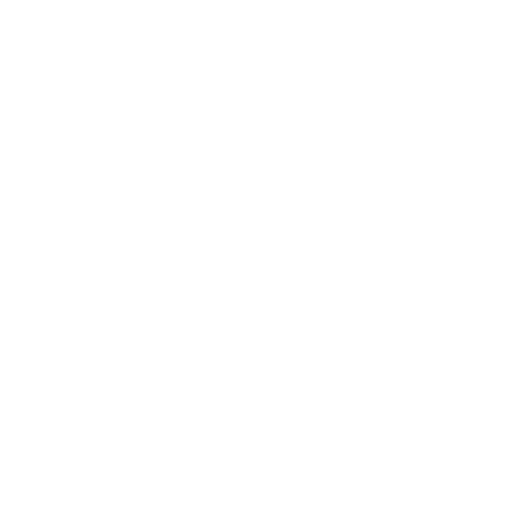
t = 0.00 s
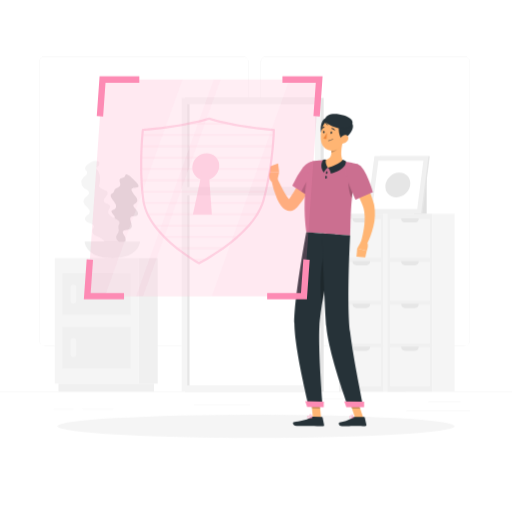
t = 1.00 s
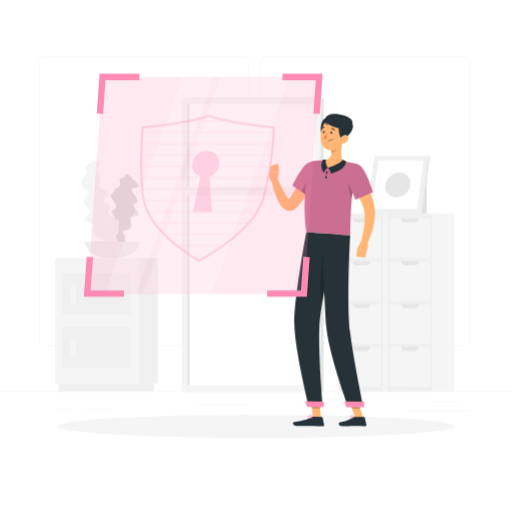
t = 1.19 s
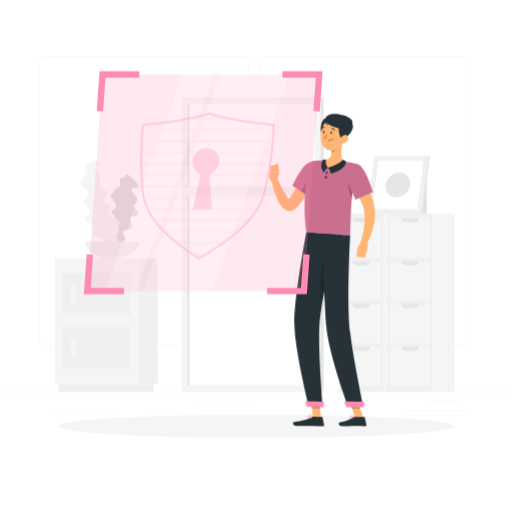
t = 1.38 s
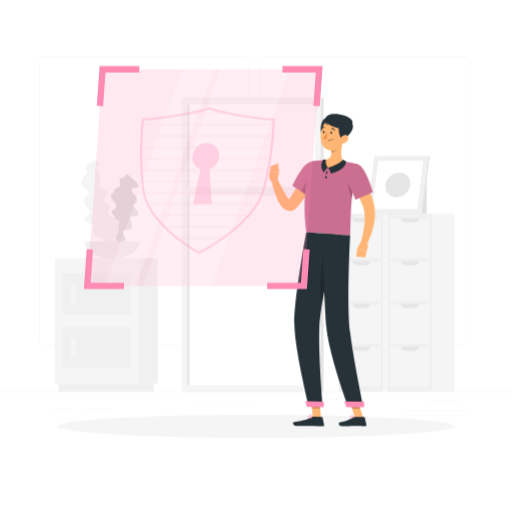
t = 1.75 s
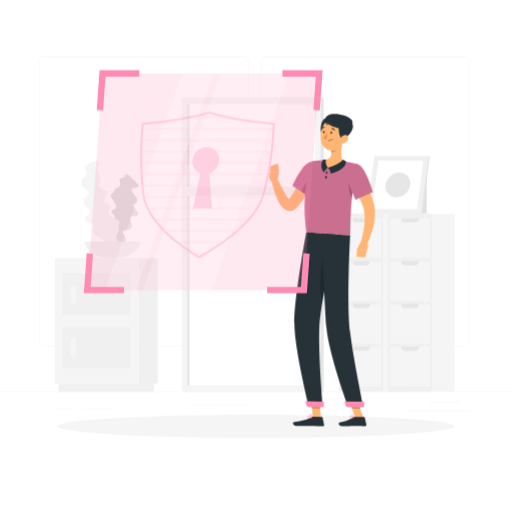
t = 2.05 s

The animated SVG that drew these frames (rendered in a browser with its animation timeline set to each time). Animation: 5 CSS @keyframes rules; one cycle of 2.50 s, repeats indefinitely.

<svg class="animated" id="freepik_stories-security-on" xmlns="http://www.w3.org/2000/svg" viewBox="0 0 500 500" version="1.1" xmlns:xlink="http://www.w3.org/1999/xlink" xmlns:svgjs="http://svgjs.com/svgjs"><style>svg#freepik_stories-security-on:not(.animated) .animable {opacity: 0;}svg#freepik_stories-security-on.animated #freepik--background-complete--inject-4 {animation: 1s 1 forwards cubic-bezier(.36,-0.01,.5,1.38) slideUp;animation-delay: 0s;}svg#freepik_stories-security-on.animated #freepik--Shadow--inject-4 {animation: 1s 1 forwards cubic-bezier(.36,-0.01,.5,1.38) fadeIn;animation-delay: 0s;}svg#freepik_stories-security-on.animated #freepik--Character--inject-4 {animation: 1s 1 forwards cubic-bezier(.36,-0.01,.5,1.38) slideLeft;animation-delay: 0s;}svg#freepik_stories-security-on.animated #freepik--Shield--inject-4 {animation: 1s 1 forwards cubic-bezier(.36,-0.01,.5,1.38) lightSpeedLeft,1.5s Infinite  linear floating;animation-delay: 0s,1s;}            @keyframes slideUp {                0% {                    opacity: 0;                    transform: translateY(30px);                }                100% {                    opacity: 1;                    transform: inherit;                }            }                    @keyframes fadeIn {                0% {                    opacity: 0;                }                100% {                    opacity: 1;                }            }                    @keyframes slideLeft {                0% {                    opacity: 0;                    transform: translateX(-30px);                }                100% {                    opacity: 1;                    transform: translateX(0);                }            }                    @keyframes lightSpeedLeft {              from {                transform: translate3d(-50%, 0, 0) skewX(20deg);                opacity: 0;              }              60% {                transform: skewX(-10deg);                opacity: 1;              }              80% {                transform: skewX(2deg);              }              to {                opacity: 1;                transform: translate3d(0, 0, 0);              }            }                    @keyframes floating {                0% {                    opacity: 1;                    transform: translateY(0px);                }                50% {                    transform: translateY(-10px);                }                100% {                    opacity: 1;                    transform: translateY(0px);                }            }        </style><g id="freepik--background-complete--inject-4" class="animable" style="transform-origin: 250px 228.23px;"><rect y="382.4" width="500" height="0.25" style="fill: rgb(235, 235, 235); transform-origin: 250px 382.525px;" id="elinm87rqwfyr" class="animable"></rect><path d="M237,337.8H43.91a5.71,5.71,0,0,1-5.7-5.71V60.66A5.71,5.71,0,0,1,43.91,55H237a5.71,5.71,0,0,1,5.71,5.71V332.09A5.71,5.71,0,0,1,237,337.8ZM43.91,55.2a5.46,5.46,0,0,0-5.45,5.46V332.09a5.46,5.46,0,0,0,5.45,5.46H237a5.47,5.47,0,0,0,5.46-5.46V60.66A5.47,5.47,0,0,0,237,55.2Z" style="fill: rgb(235, 235, 235); transform-origin: 140.46px 196.4px;" id="elch2zt7ot3hu" class="animable"></path><path d="M453.31,337.8H260.21a5.72,5.72,0,0,1-5.71-5.71V60.66A5.72,5.72,0,0,1,260.21,55h193.1A5.71,5.71,0,0,1,459,60.66V332.09A5.71,5.71,0,0,1,453.31,337.8ZM260.21,55.2a5.47,5.47,0,0,0-5.46,5.46V332.09a5.47,5.47,0,0,0,5.46,5.46h193.1a5.47,5.47,0,0,0,5.46-5.46V60.66a5.47,5.47,0,0,0-5.46-5.46Z" style="fill: rgb(235, 235, 235); transform-origin: 356.75px 196.4px;" id="elchnwzo7453" class="animable"></path><rect x="418.33" y="391.92" width="31.57" height="0.25" style="fill: rgb(235, 235, 235); transform-origin: 434.115px 392.045px;" id="el6po8wce88ed" class="animable"></rect><rect x="301.93" y="389.21" width="33.41" height="0.25" style="fill: rgb(235, 235, 235); transform-origin: 318.635px 389.335px;" id="elv62babgtb2j" class="animable"></rect><rect x="396.59" y="401.21" width="62.43" height="0.25" style="fill: rgb(235, 235, 235); transform-origin: 427.805px 401.335px;" id="eli9d6dptgx8r" class="animable"></rect><rect x="52.46" y="399.53" width="19.23" height="0.25" style="fill: rgb(235, 235, 235); transform-origin: 62.075px 399.655px;" id="el96hdaqt4217" class="animable"></rect><rect x="80.6" y="399.53" width="30.29" height="0.25" style="fill: rgb(235, 235, 235); transform-origin: 95.745px 399.655px;" id="ell1oj6vnlb7" class="animable"></rect><rect x="189.58" y="395.31" width="54.56" height="0.25" style="fill: rgb(235, 235, 235); transform-origin: 216.86px 395.435px;" id="eltid9hxn3wsi" class="animable"></rect><g id="el6sgatbg1bhu"><rect x="265.98" y="273.74" width="173.76" height="43.56" style="fill: rgb(240, 240, 240); transform-origin: 352.86px 295.52px; transform: rotate(90deg);" class="animable"></rect></g><g id="el2ahiyn6ctgf"><rect x="333.7" y="213.49" width="38.32" height="38.78" style="fill: rgb(245, 245, 245); transform-origin: 352.86px 232.88px; transform: rotate(90deg);" class="animable"></rect></g><path d="M361.45,213.21H344.28a4,4,0,0,0,4,4h9.22A4,4,0,0,0,361.45,213.21Z" style="fill: rgb(230, 230, 230); transform-origin: 352.865px 215.21px;" id="ela396v0otuzw" class="animable"></path><g id="elv6s6iexgor"><rect x="333.7" y="255.25" width="38.32" height="38.78" style="fill: rgb(245, 245, 245); transform-origin: 352.86px 274.64px; transform: rotate(90deg);" class="animable"></rect></g><g id="elqyyqx0bx9t"><rect x="333.7" y="297.01" width="38.32" height="38.78" style="fill: rgb(245, 245, 245); transform-origin: 352.86px 316.4px; transform: rotate(90deg);" class="animable"></rect></g><g id="el2kmnvxiocqq"><rect x="333.7" y="338.78" width="38.32" height="38.78" style="fill: rgb(245, 245, 245); transform-origin: 352.86px 358.17px; transform: rotate(90deg);" class="animable"></rect></g><path d="M361.45,255H344.28a4,4,0,0,0,4,4h9.22A4,4,0,0,0,361.45,255Z" style="fill: rgb(230, 230, 230); transform-origin: 352.865px 257px;" id="el9flxehuilnu" class="animable"></path><path d="M361.45,296.73H344.28a4,4,0,0,0,4,4h9.22A4,4,0,0,0,361.45,296.73Z" style="fill: rgb(230, 230, 230); transform-origin: 352.865px 298.73px;" id="el586t67hly2d" class="animable"></path><path d="M361.45,338.49H344.28a4,4,0,0,0,4,4h9.22A4,4,0,0,0,361.45,338.49Z" style="fill: rgb(230, 230, 230); transform-origin: 352.865px 340.49px;" id="elcagbs9ymvvi" class="animable"></path><g id="elgelt3zdoo89"><rect x="298.64" y="284.64" width="173.76" height="21.76" style="fill: rgb(245, 245, 245); transform-origin: 385.52px 295.52px; transform: rotate(90deg);" class="animable"></rect></g><g id="elqhduppsud18"><rect x="313.48" y="273.74" width="173.76" height="43.56" style="fill: rgb(240, 240, 240); transform-origin: 400.36px 295.52px; transform: rotate(90deg);" class="animable"></rect></g><g id="elb4yvm39upz"><rect x="381.19" y="213.49" width="38.32" height="38.78" style="fill: rgb(245, 245, 245); transform-origin: 400.35px 232.88px; transform: rotate(90deg);" class="animable"></rect></g><path d="M408.94,213.21H391.77a4,4,0,0,0,4,4H405A4,4,0,0,0,408.94,213.21Z" style="fill: rgb(230, 230, 230); transform-origin: 400.355px 215.21px;" id="el6308p3k0yrx" class="animable"></path><g id="elkzqjvdhgie8"><rect x="381.19" y="255.25" width="38.32" height="38.78" style="fill: rgb(245, 245, 245); transform-origin: 400.35px 274.64px; transform: rotate(90deg);" class="animable"></rect></g><g id="el46b58modxcp"><rect x="381.19" y="297.01" width="38.32" height="38.78" style="fill: rgb(245, 245, 245); transform-origin: 400.35px 316.4px; transform: rotate(90deg);" class="animable"></rect></g><g id="elz79poz9ewvd"><rect x="381.19" y="338.78" width="38.32" height="38.78" style="fill: rgb(245, 245, 245); transform-origin: 400.35px 358.17px; transform: rotate(90deg);" class="animable"></rect></g><path d="M408.94,255H391.77a4,4,0,0,0,4,4H405A4,4,0,0,0,408.94,255Z" style="fill: rgb(230, 230, 230); transform-origin: 400.355px 257px;" id="elpnvpbqxysk9" class="animable"></path><path d="M408.94,296.73H391.77a4,4,0,0,0,4,4H405A4,4,0,0,0,408.94,296.73Z" style="fill: rgb(230, 230, 230); transform-origin: 400.355px 298.73px;" id="elwko4uy506e" class="animable"></path><path d="M408.94,338.49H391.77a4,4,0,0,0,4,4H405A4,4,0,0,0,408.94,338.49Z" style="fill: rgb(230, 230, 230); transform-origin: 400.355px 340.49px;" id="elvl12yu1m9y" class="animable"></path><g id="elztyxs57uu3j"><rect x="346.13" y="284.64" width="173.76" height="21.76" style="fill: rgb(245, 245, 245); transform-origin: 433.01px 295.52px; transform: rotate(90deg);" class="animable"></rect></g><rect x="403.94" y="173.94" width="12.72" height="34.7" style="fill: rgb(224, 224, 224); transform-origin: 410.3px 191.29px;" id="elwwvir9bbzjm" class="animable"></rect><polygon points="364 208.64 412.52 208.64 419.74 152.49 371.22 152.49 364 208.64" style="fill: rgb(230, 230, 230); transform-origin: 391.87px 180.565px;" id="eljvmnrxk2yn" class="animable"></polygon><polygon points="358.46 208.64 411.28 208.64 418.51 152.49 365.68 152.49 358.46 208.64" style="fill: rgb(240, 240, 240); transform-origin: 388.485px 180.565px;" id="el8v8zxbqq0a" class="animable"></polygon><polygon points="407.43 204.22 413.51 156.91 369.54 156.91 363.45 204.22 407.43 204.22" style="fill: rgb(255, 255, 255); transform-origin: 388.48px 180.565px;" id="eloccht0e91yr" class="animable"></polygon><g id="elm7zzlats9xp"><ellipse cx="388.48" cy="180.56" rx="12.85" ry="11.3" style="fill: rgb(230, 230, 230); transform-origin: 388.48px 180.56px; transform: rotate(-43.16deg);" class="animable"></ellipse></g><g id="elfr4nn3e6j7i"><rect x="180.4" y="95.61" width="135.7" height="286.79" style="fill: rgb(230, 230, 230); transform-origin: 248.25px 239.005px; transform: rotate(180deg);" class="animable"></rect></g><g id="elkfv9qmh5iha"><rect x="177.39" y="95.61" width="135.7" height="286.79" style="fill: rgb(245, 245, 245); transform-origin: 245.24px 239.005px; transform: rotate(180deg);" class="animable"></rect></g><g id="elocgf00iz0se"><rect x="107.92" y="176.57" width="274.63" height="124.87" style="fill: rgb(255, 255, 255); transform-origin: 245.235px 239.005px; transform: rotate(90deg);" class="animable"></rect></g><g id="el86ozd87owxb"><rect x="46.62" y="237.86" width="274.63" height="2.28" style="fill: rgb(230, 230, 230); transform-origin: 183.935px 239px; transform: rotate(90deg);" class="animable"></rect></g><g id="elrq0m3dxjqfs"><rect x="179.62" y="182.6" width="131.22" height="8.16" style="fill: rgb(245, 245, 245); transform-origin: 245.23px 186.68px; transform: rotate(180deg);" class="animable"></rect></g><g id="ely1fw2m77pjm"><rect x="135.11" y="252" width="18.91" height="122.63" style="fill: rgb(240, 240, 240); transform-origin: 144.565px 313.315px; transform: rotate(180deg);" class="animable"></rect></g><g id="elibmyybqw8bd"><rect x="57.12" y="374.63" width="93.27" height="7.77" style="fill: rgb(240, 240, 240); transform-origin: 103.755px 378.515px; transform: rotate(180deg);" class="animable"></rect></g><rect x="53.49" y="252" width="81.62" height="122.63" style="fill: rgb(245, 245, 245); transform-origin: 94.3px 313.315px;" id="elie3ut64cjsq" class="animable"></rect><rect x="60.92" y="267.09" width="66.75" height="40.22" style="fill: rgb(240, 240, 240); transform-origin: 94.295px 287.2px;" id="elf8vkslks2b" class="animable"></rect><rect x="60.92" y="319.32" width="66.75" height="40.22" style="fill: rgb(240, 240, 240); transform-origin: 94.295px 339.43px;" id="elcmrpajix5bb" class="animable"></rect><g id="el2j0wvrzoya"><rect x="62.36" y="284.44" width="18.68" height="5.52" rx="2.26" style="fill: rgb(245, 245, 245); transform-origin: 71.7px 287.2px; transform: rotate(90deg);" class="animable"></rect></g><g id="el0oot5cwmbkad"><rect x="62.36" y="336.67" width="18.68" height="5.52" rx="2.26" style="fill: rgb(245, 245, 245); transform-origin: 71.7px 339.43px; transform: rotate(90deg);" class="animable"></rect></g><path d="M134.73,182.73c-2.11,1.06-7.86-.08-5.95,3.81a33,33,0,0,0,3.93,5.7c2.14,2.64,1.74,5.51-.79,6.55a3.12,3.12,0,0,0-1.4,1c-1.16,1.67,1.59,3.91,2.94,5.58s1.89,3.31.9,4.56-3.4.86-5.22,1.28c-4.39,1,.12,7-.34,10.15-.32,2.12-2.05,2.72-4.39,3-1.91.24-4.46.41-4.57,2.37-.09,1.7,2.12,3.62,2.7,5.4a5.57,5.57,0,0,1-.43,4.7,5.13,5.13,0,0,1-3.44,2.25c-2.17.46-5.45,0-5.61,2.43-.07,1.09.69,2.06.16,3.07a3.49,3.49,0,0,1-2.54,1.5,18.64,18.64,0,0,1-6.26-.11c-2.55-.47-6.31-2.72-4.93-4.88a2.94,2.94,0,0,1,2-1.13c.61-.13,2.39.06,2.62-.35s-.38-2-.41-2.58a12.24,12.24,0,0,1,.74-4.68,14.33,14.33,0,0,1,3.29-5.21c.61-.61,1.57-1.06,1.69-1.95a4.3,4.3,0,0,0-1-2.74c-1-1.38-2.49-2.69-3-4.16-.86-2.3,1.22-3,3.14-3.56,1.75-.47,4-1.08,3.45-3.2-.43-1.53-2.35-2.78-2.93-4.27-.78-2,1.11-2.07,2.46-2.79,1.76-.93,2.2-2.58,1.57-4.68-1-3.45-7.39-8.33-4.15-10.58.83-.57,1.59-.76,2.09-1.62s.6-2.06,1.29-2.89c1.09-1.32,3.35-1.54,4.53-2.77,2.42-2.51-2.81-7,2-8a5.67,5.67,0,0,0,2.79-1.15c.44-.41.79-2.38,1.28-2.52,2.19-.61,6.14,3.64,7.38,4.95C131.68,176.76,137.27,181.46,134.73,182.73Z" style="fill: rgb(224, 224, 224); transform-origin: 117.289px 208.247px;" id="elg5ciuqj5qk" class="animable"></path><path d="M97.18,241.32c1.3-2.41,7-4.81,3.21-7.6a31.62,31.62,0,0,0-6.52-3.4c-3.3-1.38-4.47-4.56-2.8-7.19a4,4,0,0,0,.71-1.87c.14-2.43-3.49-3-5.57-3.88s-3.45-2.22-3.23-4.12c.23-2.09,2.53-3,3.91-4.55,3.34-3.75-3.88-7.14-5.13-10.61-.85-2.37.35-4,2.26-5.81,1.55-1.44,3.71-3.2,2.75-5.27-.82-1.8-3.8-2.39-5.26-3.86a7.06,7.06,0,0,1-2.14-5.07,6.53,6.53,0,0,1,1.83-4.44c1.67-1.82,4.82-3.37,3.65-6-.53-1.16-1.72-1.68-1.79-3a4.45,4.45,0,0,1,1.45-3.12,18.72,18.72,0,0,1,5.58-3.77c2.5-1.1,7-1.14,7,1.93a3.76,3.76,0,0,1-1.14,2.39c-.47.51-2.14,1.41-2.12,2s1.41,1.81,1.74,2.39a15.78,15.78,0,0,1,1.85,5.25,19.7,19.7,0,0,1-.11,7.38c-.21,1-.82,2.06-.45,3.05a4.68,4.68,0,0,0,2.4,2.15c1.59.8,3.63,1.2,4.9,2.37,2,1.83.55,3.87-.87,5.6-1.29,1.57-3,3.62-1.33,5.42,1.2,1.3,3.56,1.38,4.87,2.55,1.75,1.57.13,2.82-.68,4.39-1,2-.56,4,1.12,5.76,2.78,2.89,11,4,9.32,8.26-.42,1.1-1,1.77-1,2.95s.57,2.49.41,3.77c-.26,2-2.13,3.66-2.52,5.65-.79,4.07,6.21,5.39,2.57,9.44a6.92,6.92,0,0,0-1.84,2.92c-.17.68.57,2.92.21,3.37-1.6,2-7.36.09-9.15-.49C103.07,245.53,95.63,244.19,97.18,241.32Z" style="fill: rgb(245, 245, 245); transform-origin: 98.2381px 202.359px;" id="elwkhps1d7lse" class="animable"></path><path d="M82.62,235.89S83.31,252,109.68,252s27.07-16.11,27.07-16.11Z" style="fill: rgb(240, 240, 240); transform-origin: 109.685px 243.945px;" id="elfyccwu8c6rm" class="animable"></path></g><g id="freepik--Shadow--inject-4" class="animable" style="transform-origin: 250px 416.24px;"><ellipse id="freepik--path--inject-4" cx="250" cy="416.24" rx="193.89" ry="11.32" style="fill: rgb(245, 245, 245); transform-origin: 250px 416.24px;" class="animable"></ellipse></g><g id="freepik--Character--inject-4" class="animable" style="transform-origin: 314.53px 263.794px;"><polygon points="313.54 408.01 305.52 407.89 303.67 389.27 311.7 389.39 313.54 408.01" style="fill: rgb(255, 181, 115); transform-origin: 308.605px 398.64px;" id="el36e8ik0b45a" class="animable"></polygon><polygon points="354.83 408.04 346.81 408.04 340.56 389.45 348.58 389.45 354.83 408.04" style="fill: rgb(255, 181, 115); transform-origin: 347.695px 398.745px;" id="el6dripm0perp" class="animable"></polygon><path d="M345.74,407.11h9.78a.71.71,0,0,1,.69.55l1.58,7.14a1.16,1.16,0,0,1-1.17,1.42c-3.15-.05-5.45-.24-9.41-.24-2.44,0-9.8.26-13.17.26s-3.81-3.33-2.43-3.64c6.18-1.35,10.84-3.21,12.82-5A2,2,0,0,1,345.74,407.11Z" style="fill: rgb(38, 50, 56); transform-origin: 344.348px 411.675px;" id="elmk86ks2t2pr" class="animable"></path><path d="M305.59,407l8.76.14a.7.7,0,0,1,.68.55l1.47,7.16a1.16,1.16,0,0,1-1.17,1.41c-3.17-.1-7.73-.36-11.71-.42-4.64-.07-8.66.12-14.11,0-3.29-.05-4.15-3.39-2.77-3.67,6.3-1.28,11.43-1.35,16.91-4.61A3.74,3.74,0,0,1,305.59,407Z" style="fill: rgb(38, 50, 56); transform-origin: 301.318px 411.63px;" id="el0pdn7brul2fj" class="animable"></path><path d="M310.52,168.83a180.15,180.15,0,0,1-8.47,16.48c-1.55,2.67-3.17,5.32-4.93,7.92a87.35,87.35,0,0,1-5.68,7.69l-.79.94-.4.47c-.14.16-.23.28-.51.57a9.67,9.67,0,0,1-4.26,2.78,8,8,0,0,1-3.15.33,8.4,8.4,0,0,1-2.71-.7,11.54,11.54,0,0,1-3.33-2.29,21.32,21.32,0,0,1-3.5-4.6,46.9,46.9,0,0,1-2.27-4.46A88.79,88.79,0,0,1,265,176l5.76-1.79c1.23,2.62,2.5,5.33,3.83,7.91s2.69,5.16,4.16,7.53A37.71,37.71,0,0,0,281,193a13.29,13.29,0,0,0,2.2,2.36c.3.23.53.28.41.18a1.51,1.51,0,0,0-.54-.17,2.47,2.47,0,0,0-.93.07c-.6.19-.69.33-.62.2l1.11-1.53a141.54,141.54,0,0,0,8.86-14.69c2.75-5.11,5.43-10.45,7.94-15.62Z" style="fill: rgb(255, 181, 115); transform-origin: 287.76px 184.923px;" id="elf8y9rxgzzug" class="animable"></path><path d="M313.86,163.8c2.16,7.36-13.07,27.43-13.07,27.43l-15.37-9.88a97.81,97.81,0,0,1,10.65-18C302.36,155.28,311.48,155.72,313.86,163.8Z" style="fill: rgb(253, 139, 180); transform-origin: 299.745px 174.372px;" id="elzcuer73vt8o" class="animable"></path><g id="el6v78tp52ln9"><path d="M313.86,163.8c2.16,7.36-13.07,27.43-13.07,27.43l-15.37-9.88a97.81,97.81,0,0,1,10.65-18C302.36,155.28,311.48,155.72,313.86,163.8Z" style="opacity: 0.2; transform-origin: 299.745px 174.372px;" class="animable"></path></g><g id="elzt027mneyim"><path d="M304.49,172.44c-3.16,1.35-7.81,9-10.23,14.6l6.52,4.19a122.8,122.8,0,0,0,9.8-15.36C308.52,173.61,306.16,171.73,304.49,172.44Z" style="opacity: 0.2; transform-origin: 302.42px 181.759px;" class="animable"></path></g><path d="M270.62,177.09l2-9.05-9.13-.07s-2.44,6.8,2.47,10Z" style="fill: rgb(255, 181, 115); transform-origin: 267.752px 172.97px;" id="elv7lier5od5" class="animable"></path><polygon points="271.55 159.56 264.23 162.19 263.46 167.97 272.59 168.04 271.55 159.56" style="fill: rgb(255, 181, 115); transform-origin: 268.025px 163.8px;" id="elilpk9j7rbgi" class="animable"></polygon><g id="elrfbrxaqrydj"><polygon points="303.68 389.27 304.63 398.87 312.65 399 311.71 389.4 303.68 389.27" style="opacity: 0.2; transform-origin: 308.165px 394.135px;" class="animable"></polygon></g><g id="elrel2mh24kri"><polygon points="348.58 389.46 340.56 389.46 343.78 399.04 351.81 399.04 348.58 389.46" style="opacity: 0.2; transform-origin: 346.185px 394.25px;" class="animable"></polygon></g><path d="M349.64,160.54c-8.65,30.49-6.9,62.85-7.68,69.4-6.28-.45-29.93-2.22-42.82-3.18-5.62-45.69,5.62-69.16,5.62-69.16s2.76-.53,6.5-.92c1.17-.12,2.44-.22,3.76-.29.73,0,1.47-.07,2.22-.08a160.25,160.25,0,0,1,18.2,1.35c1.14.14,2.3.32,3.43.5s2.06.37,3,.56C346.27,159.59,349.64,160.54,349.64,160.54Z" style="fill: rgb(253, 139, 180); transform-origin: 323.603px 193.125px;" id="el7u9u1rjyqlm" class="animable"></path><g id="el1cvog2pk53k"><path d="M349.64,160.54c-8.65,30.49-6.9,62.85-7.68,69.4-6.28-.45-29.93-2.22-42.82-3.18-5.62-45.69,5.62-69.16,5.62-69.16s2.76-.53,6.5-.92c1.17-.12,2.44-.22,3.76-.29.73,0,1.47-.07,2.22-.08a160.25,160.25,0,0,1,18.2,1.35c1.14.14,2.3.32,3.43.5s2.06.37,3,.56C346.27,159.59,349.64,160.54,349.64,160.54Z" style="opacity: 0.2; transform-origin: 323.603px 193.125px;" class="animable"></path></g><g id="elqmcmy90yctk"><path d="M340.5,173.62c-.77,2.95.11,16.41,3.19,19.73.42-4.31,1-8.81,1.72-13.41Z" style="opacity: 0.2; transform-origin: 342.824px 183.485px;" class="animable"></path></g><path d="M335.16,137c-1.58,5.77-3.53,16.42.28,20.63-3.42,2.93-7.85,6.27-14.82,6s-5.41-5-3.38-7.35c6.64-1.08,6.84-5.94,6-10.57Z" style="fill: rgb(255, 181, 115); transform-origin: 325.48px 150.323px;" id="el9e8utdq79to" class="animable"></path><path d="M334.8,156s-2.88,4.75-14.46,7.64c1.92,1.78,2.85,6,2.85,6S338.3,166,337.84,157.5A10.16,10.16,0,0,0,334.8,156Z" style="fill: rgb(38, 50, 56); transform-origin: 329.095px 162.82px;" id="elmno55uz1ewj" class="animable"></path><path d="M316.22,168.55s1.52-3.66,4.12-4.91c-1.21-1.25-3-5-1.94-7.81a9.42,9.42,0,0,0-2.68.17S311.14,161.77,316.22,168.55Z" style="fill: rgb(38, 50, 56); transform-origin: 317.082px 162.175px;" id="el1s8ohn9guva" class="animable"></path><path d="M319.84,168.66c-.13.78-.59,1.36-1,1.28s-.66-.77-.52-1.55.6-1.37,1-1.29S320,167.87,319.84,168.66Z" style="fill: rgb(38, 50, 56); transform-origin: 319.083px 168.52px;" id="elgde6i53l7vp" class="animable"></path><path d="M319.16,173.16c-.07.8-.47,1.41-.9,1.37s-.72-.71-.65-1.5.47-1.41.9-1.37S319.23,172.37,319.16,173.16Z" style="fill: rgb(38, 50, 56); transform-origin: 318.385px 173.095px;" id="elk4znbyw9ek" class="animable"></path><g id="el7s3hzh5d6y"><path d="M330.32,140.59l-7,5.15a17.42,17.42,0,0,1,.32,3.27c2.53-.18,6.16-2.66,6.62-5.25A9.18,9.18,0,0,0,330.32,140.59Z" style="opacity: 0.2; transform-origin: 326.875px 144.8px;" class="animable"></path></g><path d="M319.1,115.21c-6.24-.14-7.5,14.94-3.45,17.57S330.78,115.46,319.1,115.21Z" style="fill: rgb(38, 50, 56); transform-origin: 318.807px 124.114px;" id="elp5id7uzjnsa" class="animable"></path><path d="M336.51,128.27c-1.07,7.89-1.3,12.57-5.61,16.34-6.48,5.67-16,1.31-17.3-6.74-1.17-7.25.78-18.94,8.78-21.52A10.86,10.86,0,0,1,336.51,128.27Z" style="fill: rgb(255, 181, 115); transform-origin: 324.958px 131.494px;" id="elvjjjqghqr2" class="animable"></path><path d="M335.38,136c-4,2.11-8.62-19.73,2-18.59C350.72,118.83,343.41,131.79,335.38,136Z" style="fill: rgb(38, 50, 56); transform-origin: 337.803px 126.755px;" id="ely7ho14qxyem" class="animable"></path><path d="M317.57,117.36c0,4.89,15.87,9.75,21.31,8.08s6.81-6,3.89-9C337.83,111.27,317.57,107.78,317.57,117.36Z" style="fill: rgb(38, 50, 56); transform-origin: 330.92px 118.552px;" id="elqrd1wr45aij" class="animable"></path><path d="M318.21,118a9.35,9.35,0,0,0,2.29,4.32c-1.42-.08-2.83-2.09-3.28-3.26S318.21,118,318.21,118Z" style="fill: rgb(38, 50, 56); transform-origin: 318.816px 120.159px;" id="el8ece8kghmzm" class="animable"></path><path d="M339.44,137.28a7.55,7.55,0,0,1-4.95,3c-2.63.38-3.6-2.06-2.58-4.36.92-2.07,3.39-4.76,5.89-4.08S340.88,135.29,339.44,137.28Z" style="fill: rgb(255, 181, 115); transform-origin: 335.863px 136.026px;" id="el1d50jd4npo" class="animable"></path><path d="M301.65,397l13.59.21s-4.54-53.69-3.31-78.67c.37-7.6,1.9-18.23,3.9-29.62,2.54-14.36,3.76-20.08,7-38.22,2.34-12.94,4.42-21.81,4.42-21.81l-28.15-2.1S287.2,291.47,287.48,316C287.76,341.43,301.65,397,301.65,397Z" style="fill: rgb(38, 50, 56); transform-origin: 307.363px 312px;" id="eljep21ppl8u" class="animable"></path><g id="elvssafx3crfp"><path d="M317.38,246c-5.06,12.6-5.16,42.12-2.83,50.43.4-2.46.83-5,1.28-7.54,2.54-14.36,3.76-20.08,7-38.22.06-.36.13-.71.19-1.06A19.5,19.5,0,0,0,317.38,246Z" style="opacity: 0.2; transform-origin: 318.051px 271.215px;" class="animable"></path></g><path d="M314.33,227.89s2.48,67.69,4.37,91.13C320.76,344.7,340,397.18,340,397.18h14.7s-9.81-48-12.82-73c-3.43-28.4.06-94.26.06-94.26Z" style="fill: rgb(38, 50, 56); transform-origin: 334.515px 312.535px;" id="el8ap6hd7ctlg" class="animable"></path><polygon points="338.25 397.5 355.56 397.5 355.56 392.33 336.21 391.99 338.25 397.5" style="fill: rgb(253, 139, 180); transform-origin: 345.885px 394.745px;" id="elbyykgf7n73o" class="animable"></polygon><polygon points="299.94 397.26 316.13 397.51 316.21 392.28 298.11 391.72 299.94 397.26" style="fill: rgb(253, 139, 180); transform-origin: 307.16px 394.615px;" id="el60p17bwl207" class="animable"></polygon><path d="M324.32,129.59c-.05.65-.43,1.15-.85,1.11s-.73-.58-.68-1.22.43-1.14.85-1.11S324.37,129,324.32,129.59Z" style="fill: rgb(38, 50, 56); transform-origin: 323.555px 129.535px;" id="elc74jbcjxayj" class="animable"></path><path d="M317,129.05c0,.65-.43,1.14-.85,1.11s-.72-.58-.68-1.22.43-1.15.86-1.12S317.07,128.4,317,129.05Z" style="fill: rgb(38, 50, 56); transform-origin: 316.238px 128.99px;" id="el85zg6ial4sb" class="animable"></path><path d="M319.32,129.54a23.31,23.31,0,0,1-3.5,5.3,3.72,3.72,0,0,0,3,.8Z" style="fill: rgb(237, 137, 62); transform-origin: 317.57px 132.617px;" id="elw1tihe4hc6" class="animable"></path><path d="M321.46,137.57a5.28,5.28,0,0,0,3.8-1.84.19.19,0,0,0,0-.27.2.2,0,0,0-.27,0,5.12,5.12,0,0,1-4.32,1.69.19.19,0,0,0-.2.17.19.19,0,0,0,.17.21A6,6,0,0,0,321.46,137.57Z" style="fill: rgb(38, 50, 56); transform-origin: 322.893px 136.489px;" id="elmsa8xhkb9q" class="animable"></path><path d="M326.75,127.4a.32.32,0,0,0,.18-.06.37.37,0,0,0,.11-.52,3.77,3.77,0,0,0-3-1.8.38.38,0,1,0,0,.76h0a3,3,0,0,1,2.33,1.45A.38.38,0,0,0,326.75,127.4Z" style="fill: rgb(38, 50, 56); transform-origin: 325.382px 126.212px;" id="elysl3he73rg" class="animable"></path><path d="M314.06,126.31a.4.4,0,0,0,.31-.19,3,3,0,0,1,2.27-1.56.37.37,0,0,0,.35-.4.37.37,0,0,0-.39-.36,3.82,3.82,0,0,0-2.89,1.93.38.38,0,0,0,.14.52A.42.42,0,0,0,314.06,126.31Z" style="fill: rgb(38, 50, 56); transform-origin: 315.325px 125.055px;" id="elup1zswbjlt" class="animable"></path><path d="M343.08,408.52a9.67,9.67,0,0,0,2.1-.29.2.2,0,0,0,.15-.16.21.21,0,0,0-.09-.19c-.29-.18-2.88-1.77-3.77-1.32a.62.62,0,0,0-.33.54,1.17,1.17,0,0,0,.4,1A2.44,2.44,0,0,0,343.08,408.52Zm1.55-.56c-1.36.27-2.41.22-2.85-.15a.76.76,0,0,1-.26-.68.25.25,0,0,1,.12-.23C342.1,406.66,343.58,407.35,344.63,408Z" style="fill: rgb(253, 139, 180); transform-origin: 343.233px 407.503px;" id="els8erhtnlbx" class="animable"></path><path d="M345.14,408.23a.19.19,0,0,0,.1,0,.2.2,0,0,0,.09-.17c0-.1-.2-2.42-1.13-3.18a1,1,0,0,0-.81-.24h0a.61.61,0,0,0-.61.49c-.17.9,1.44,2.66,2.27,3.11ZM343.52,405a.62.62,0,0,1,.43.17,4.49,4.49,0,0,1,.95,2.51c-.82-.63-1.85-2-1.75-2.48,0-.05,0-.17.28-.2h.09Z" style="fill: rgb(253, 139, 180); transform-origin: 344.049px 406.435px;" id="elzqlsga9w79" class="animable"></path><path d="M304.78,408.06a.2.2,0,0,0,.13-.16.19.19,0,0,0-.1-.19c-.36-.2-3.56-1.88-4.54-1.36a.62.62,0,0,0-.32.51h0a1.06,1.06,0,0,0,.34.93c.86.79,3.17.51,4.47.27Zm-4.26-1.4c.6-.2,2.34.49,3.61,1.12-1.78.27-3.1.17-3.59-.27a.72.72,0,0,1-.22-.62.22.22,0,0,1,.13-.2Z" style="fill: rgb(253, 139, 180); transform-origin: 302.426px 407.281px;" id="el91snpupiis9" class="animable"></path><path d="M304.78,408.06l.05,0a.17.17,0,0,0,.08-.17c0-.09-.19-2.26-1.2-3.11a1.35,1.35,0,0,0-1-.34h0c-.53,0-.68.3-.72.52-.16.9,1.73,2.67,2.69,3.12A.23.23,0,0,0,304.78,408.06Zm-2.28-3.24.2,0h0a1,1,0,0,1,.77.26,4.45,4.45,0,0,1,1,2.49c-1-.61-2.26-2-2.17-2.54C302.33,405,302.34,404.87,302.5,404.82Zm.18-.22Z" style="fill: rgb(253, 139, 180); transform-origin: 303.446px 406.258px;" id="el3jqjnbuwidp" class="animable"></path><path d="M351.7,165.54c2.8,5.62,5.31,11.24,7.62,17,1.17,2.88,2.25,5.81,3.31,8.76.52,1.49,1,3,1.5,4.48l.36,1.13.39,1.3c.28.89.44,1.78.65,2.66a49.08,49.08,0,0,1-.92,20.23,76.58,76.58,0,0,1-2.81,9.24c-.57,1.5-1.18,3-1.83,4.43s-1.31,2.87-2.12,4.37l-5.53-2.4c.77-2.73,1.55-5.68,2.1-8.55s1.06-5.77,1.38-8.63a59,59,0,0,0,.34-8.46,33.24,33.24,0,0,0-1.1-7.83c-.19-.59-.34-1.21-.57-1.77-.12-.29-.19-.53-.34-.88l-.42-1c-.56-1.37-1.17-2.74-1.75-4.11-1.17-2.76-2.44-5.49-3.66-8.24l-7.55-16.43Z" style="fill: rgb(255, 181, 115); transform-origin: 353.463px 202.34px;" id="ellqofm7e7xch" class="animable"></path><path d="M349.64,160.54c7.32,2.3,14.52,27.13,14.52,27.13l-16.94,7.41s-5.48-12-8.64-21.4C335.15,163.43,340.76,157.76,349.64,160.54Z" style="fill: rgb(253, 139, 180); transform-origin: 350.86px 177.458px;" id="elnq91x0urnp" class="animable"></path><g id="elzucxiizgvni"><path d="M349.64,160.54c7.32,2.3,14.52,27.13,14.52,27.13l-16.94,7.41s-5.48-12-8.64-21.4C335.15,163.43,340.76,157.76,349.64,160.54Z" style="opacity: 0.2; transform-origin: 350.86px 177.458px;" class="animable"></path></g><path d="M352.77,235.39l-3.95,7.13,9.31,2.42s2.81-6.91-.51-9.11Z" style="fill: rgb(255, 181, 115); transform-origin: 354.03px 240.165px;" id="eluie79kkovwa" class="animable"></path><polygon points="348.13 250.61 356.68 251.32 358.13 244.94 348.82 242.52 348.13 250.61" style="fill: rgb(255, 181, 115); transform-origin: 353.13px 246.92px;" id="elqe0y04m6eve" class="animable"></polygon></g><g id="freepik--Shield--inject-4" class="animable" style="transform-origin: 198.415px 183.485px;"><g id="elogsin1w8pv"><polygon points="296.75 289.27 85.17 289.27 100.09 77.7 311.67 77.7 296.75 289.27" style="fill: rgb(253, 139, 180); opacity: 0.19; transform-origin: 198.42px 183.485px;" class="animable"></polygon></g><g id="elz59a1tfju1h"><polygon points="132.84 289.27 102.41 289.27 178.22 77.7 208.65 77.7 132.84 289.27" style="fill: rgb(255, 255, 255); opacity: 0.2; transform-origin: 155.53px 183.485px;" class="animable"></polygon></g><g id="elgb6gj0b4x09"><polygon points="206.75 289.27 139.63 289.27 215.44 77.7 282.56 77.7 206.75 289.27" style="fill: rgb(255, 255, 255); opacity: 0.2; transform-origin: 211.095px 183.485px;" class="animable"></polygon></g><polygon points="100.65 113.83 94.45 113.39 97.19 74.59 136 74.59 136 80.81 102.98 80.81 100.65 113.83" style="fill: rgb(253, 139, 180); transform-origin: 115.225px 94.21px;" id="elkqw8ktkjrs7" class="animable"></polygon><polygon points="121.08 292.38 81.83 292.38 84.6 253.15 90.8 253.59 88.5 286.16 121.08 286.16 121.08 292.38" style="fill: rgb(253, 139, 180); transform-origin: 101.455px 272.765px;" id="eluvd0k003p7" class="animable"></polygon><polygon points="312.23 113.83 306.04 113.39 308.33 80.81 275.75 80.81 275.75 74.59 315 74.59 312.23 113.83" style="fill: rgb(253, 139, 180); transform-origin: 295.375px 94.21px;" id="el4269j6qpnq2" class="animable"></polygon><polygon points="299.64 292.38 260.83 292.38 260.83 286.16 293.85 286.16 296.18 253.15 302.38 253.59 299.64 292.38" style="fill: rgb(253, 139, 180); transform-origin: 281.605px 272.765px;" id="eltqh6k9e3da" class="animable"></polygon><g id="elgzp4h9gt5hp"><g style="opacity: 0.3; transform-origin: 202.6px 186.365px;" class="animable"><path d="M194.25,258.07a1.25,1.25,0,0,1-.53-.13c-.06,0-1.53-.84-4-2.36-1-.63-2.26-1.4-3.63-2.27-4.35-2.83-8.54-5.81-12.47-8.86-1-.74-1.9-1.5-2.87-2.28-3.62-3-7-5.94-9.94-8.86-.76-.76-1.51-1.52-2.26-2.3a100.83,100.83,0,0,1-7.68-8.89c-.58-.75-1.14-1.52-1.69-2.3a68.79,68.79,0,0,1-5.43-8.93c-.38-.75-.76-1.54-1.11-2.33a48.37,48.37,0,0,1-3.06-9c-.18-.71-.34-1.48-.48-2.34-.11-.56-.2-1.15-.27-1.73-.31-2.29-.57-4.62-.82-7.14-.08-.75-.15-1.51-.22-2.26-.26-3-.48-5.93-.64-8.85V177c0-.66-.08-1.32-.11-2-.14-2.88-.24-5.85-.3-8.83l0-2.27c0-3.15,0-6.12,0-8.83,0-.76,0-1.52.05-2.27.07-3.26.18-6.23.31-8.83v-.17c0-.72.06-1.42.1-2.11.18-3.22.39-6.27.61-8.83.07-.87.13-1.61.2-2.27.23-2.52.4-3.93.4-3.93a1.09,1.09,0,0,1,1-1c.18,0,18.63-1.43,38.28-4.89,4-.7,7.86-1.46,11.52-2.25,5.39-1.18,10.32-2.46,14.67-3.81a1.1,1.1,0,0,1,.67,0c4.15,1.36,8.9,2.64,14.12,3.81,3.55.8,7.31,1.55,11.2,2.25,19.16,3.46,37.41,4.88,37.59,4.89a1.09,1.09,0,0,1,1,1.12s0,1.4-.15,3.93c0,.67-.07,1.43-.12,2.27-.15,2.57-.37,5.62-.64,8.83-.06.64-.12,1.28-.18,1.95l0,.33c-.23,2.61-.55,5.58-.93,8.82-.09.77-.18,1.52-.28,2.28-.34,2.72-.75,5.69-1.23,8.82l-.34,2.26c-.48,3-1,6-1.54,8.84-.12.64-.25,1.29-.38,1.94l-.07.34c-.57,2.9-1.2,5.88-1.88,8.83l-.54,2.28c-.61,2.52-1.2,4.85-1.82,7.13-.17.59-.34,1.17-.52,1.75-.27.85-.53,1.61-.81,2.33a56.71,56.71,0,0,1-4.32,9c-.45.77-.93,1.55-1.43,2.31a84.25,84.25,0,0,1-6.67,8.91c-.66.77-1.32,1.54-2,2.29a124.33,124.33,0,0,1-8.9,8.88q-1.29,1.16-2.58,2.28c-3.39,2.92-7.14,5.89-11.17,8.85-1.08.78-2.14,1.54-3.19,2.28-4.36,3.05-9,6-13.7,8.85-1.5.87-2.83,1.64-4,2.27-2.68,1.51-4.26,2.32-4.32,2.35A1.11,1.11,0,0,1,194.25,258.07ZM140.48,127.8c-.07.66-.17,1.66-.29,3-.07.66-.13,1.39-.19,2.19-.22,2.6-.43,5.63-.61,8.84,0,.68-.07,1.37-.11,2.09v.17c-.14,2.58-.24,5.53-.31,8.77,0,.74,0,1.49-.05,2.25,0,2.7,0,5.65,0,8.77l0,2.27c.06,2.95.16,5.9.3,8.75,0,.66.06,1.31.1,2l0,.3c.16,2.89.37,5.84.63,8.76.07.75.14,1.5.22,2.25.24,2.49.51,4.81.81,7.07.07.55.15,1.1.25,1.64.14.82.29,1.53.46,2.21a46.49,46.49,0,0,0,2.93,8.6c.34.75.69,1.5,1.06,2.22a67.23,67.23,0,0,0,5.26,8.66c.54.75,1.08,1.5,1.65,2.23a101.37,101.37,0,0,0,7.51,8.71c.74.76,1.48,1.51,2.23,2.25,2.92,2.87,6.21,5.8,9.78,8.72,1,.77,1.9,1.52,2.84,2.26,3.87,3,8,5.95,12.3,8.74,1.35.86,2.56,1.62,3.59,2.24,1.59,1,2.77,1.66,3.4,2,.67-.35,2-1,3.72-2,1.13-.63,2.44-1.39,3.92-2.26,4.68-2.79,9.24-5.73,13.55-8.75,1-.73,2.09-1.48,3.16-2.26,4-2.92,7.69-5.85,11-8.73.85-.74,1.7-1.49,2.54-2.26a122.33,122.33,0,0,0,8.76-8.72c.67-.74,1.32-1.48,2-2.23a81,81,0,0,0,6.5-8.68c.49-.74,1-1.49,1.38-2.23A54.7,54.7,0,0,0,255,199c.27-.69.52-1.41.77-2.22.18-.55.34-1.11.49-1.66.62-2.26,1.21-4.57,1.81-7.07.19-.75.36-1.5.54-2.25.67-2.93,1.3-5.88,1.86-8.76l.07-.35c.13-.64.25-1.28.37-1.92.54-2.84,1.06-5.79,1.53-8.77l.35-2.25c.47-3.11.88-6.06,1.22-8.77.1-.75.18-1.49.27-2.23.38-3.24.7-6.19.93-8.79l0-.33c.06-.66.12-1.31.17-1.94h0c.27-3.18.49-6.21.63-8.76.05-.84.09-1.59.13-2.26.05-1.22.09-2.18.11-2.83-4.16-.36-20.12-1.83-36.76-4.83-3.92-.71-7.71-1.47-11.29-2.27-5.15-1.16-9.85-2.42-14-3.76-4.33,1.34-9.21,2.6-14.53,3.76-3.68.8-7.58,1.56-11.6,2.27C160.8,126,144.45,127.47,140.48,127.8Z" style="fill: rgb(253, 139, 180); transform-origin: 202.6px 186.365px;" id="elde7vgpieul9" class="animable"></path><g id="elyv3hruy6o9"><ellipse cx="200.9" cy="162.71" rx="13.59" ry="12.67" style="fill: rgb(253, 139, 180); transform-origin: 200.9px 162.71px; transform: rotate(-43.99deg);" class="animable"></ellipse></g><polygon points="203.78 167.29 200.57 167.29 197.37 167.29 188.31 209.55 206.88 209.55 203.78 167.29" style="fill: rgb(253, 139, 180); transform-origin: 197.595px 188.42px;" id="elnhoxzh9g9l8" class="animable"></polygon><g id="elup9n3y7uwm"><g style="opacity: 0.2; transform-origin: 202.52px 187.125px;" class="animable"><path d="M229.67,121.88H177.88c3.84-.68,7.73-1.43,11.56-2.27h29C222.15,120.45,225.93,121.2,229.67,121.88Z" style="fill: rgb(253, 139, 180); transform-origin: 203.775px 120.745px;" id="elj99ok9gi1tf" class="animable"></path><path d="M267.1,132.94H138.9c.06-.84.12-1.59.19-2.27H267.22C267.19,131.35,267.15,132.1,267.1,132.94Z" style="fill: rgb(253, 139, 180); transform-origin: 203.06px 131.805px;" id="el1zvry126ach" class="animable"></path><path d="M266.46,141.73c-.06.74-.13,1.5-.2,2.28H138.18c0-.78.07-1.54.11-2.28Z" style="fill: rgb(253, 139, 180); transform-origin: 202.32px 142.87px;" id="elgct3gthvn8m" class="animable"></path><path d="M265.33,152.8c-.09.75-.18,1.51-.28,2.27H137.82c0-.76,0-1.52.05-2.27Z" style="fill: rgb(253, 139, 180); transform-origin: 201.575px 153.935px;" id="elfh03lp77z7" class="animable"></path><path d="M263.83,163.87c-.12.75-.23,1.5-.35,2.26H137.83c0-.76,0-1.51,0-2.26Z" style="fill: rgb(253, 139, 180); transform-origin: 200.83px 165px;" id="eliw1ykrmjtr" class="animable"></path><path d="M262,174.93l-.45,2.27H138.25c0-.76-.09-1.52-.12-2.27Z" style="fill: rgb(253, 139, 180); transform-origin: 200.065px 176.065px;" id="elhkkfk39vyv" class="animable"></path><path d="M259.63,186l-.54,2.26h-120c-.08-.75-.15-1.51-.22-2.26Z" style="fill: rgb(253, 139, 180); transform-origin: 199.25px 187.13px;" id="elrh3afet6bfp" class="animable"></path><path d="M256.77,197.06c-.24.76-.5,1.52-.79,2.27H140.65c-.19-.75-.34-1.51-.47-2.27Z" style="fill: rgb(253, 139, 180); transform-origin: 198.475px 198.195px;" id="elhg7mttac06f" class="animable"></path><path d="M251.74,208.12c-.44.76-.92,1.53-1.4,2.27H144.73c-.38-.74-.74-1.51-1.08-2.27Z" style="fill: rgb(253, 139, 180); transform-origin: 197.695px 209.255px;" id="elb087d6cybc" class="animable"></path><path d="M243.75,219.19c-.65.76-1.3,1.52-2,2.26h-90c-.58-.74-1.13-1.5-1.67-2.26Z" style="fill: rgb(253, 139, 180); transform-origin: 196.915px 220.32px;" id="eln9ytzzjdxf" class="animable"></path><path d="M232.93,230.25c-.85.77-1.7,1.53-2.56,2.27H161.58c-.75-.74-1.5-1.5-2.24-2.27Z" style="fill: rgb(253, 139, 180); transform-origin: 196.135px 231.385px;" id="el1ldp7awlvsl" class="animable"></path><path d="M219.27,241.31c-1.08.78-2.13,1.54-3.18,2.27H174.3c-.94-.73-1.89-1.49-2.86-2.27Z" style="fill: rgb(253, 139, 180); transform-origin: 195.355px 242.445px;" id="elaj4c1mc17wv" class="animable"></path><path d="M202.47,252.38c-1.49.87-2.81,1.63-3.94,2.26H190.3c-1-.63-2.26-1.39-3.62-2.26Z" style="fill: rgb(253, 139, 180); transform-origin: 194.575px 253.51px;" id="elb5tkkcsyw9" class="animable"></path></g></g></g></g></g><defs>     <filter id="active" height="200%">         <feMorphology in="SourceAlpha" result="DILATED" operator="dilate" radius="2"></feMorphology>                <feFlood flood-color="#32DFEC" flood-opacity="1" result="PINK"></feFlood>        <feComposite in="PINK" in2="DILATED" operator="in" result="OUTLINE"></feComposite>        <feMerge>            <feMergeNode in="OUTLINE"></feMergeNode>            <feMergeNode in="SourceGraphic"></feMergeNode>        </feMerge>    </filter>    <filter id="hover" height="200%">        <feMorphology in="SourceAlpha" result="DILATED" operator="dilate" radius="2"></feMorphology>                <feFlood flood-color="#ff0000" flood-opacity="0.5" result="PINK"></feFlood>        <feComposite in="PINK" in2="DILATED" operator="in" result="OUTLINE"></feComposite>        <feMerge>            <feMergeNode in="OUTLINE"></feMergeNode>            <feMergeNode in="SourceGraphic"></feMergeNode>        </feMerge>            <feColorMatrix type="matrix" values="0   0   0   0   0                0   1   0   0   0                0   0   0   0   0                0   0   0   1   0 "></feColorMatrix>    </filter></defs></svg>
